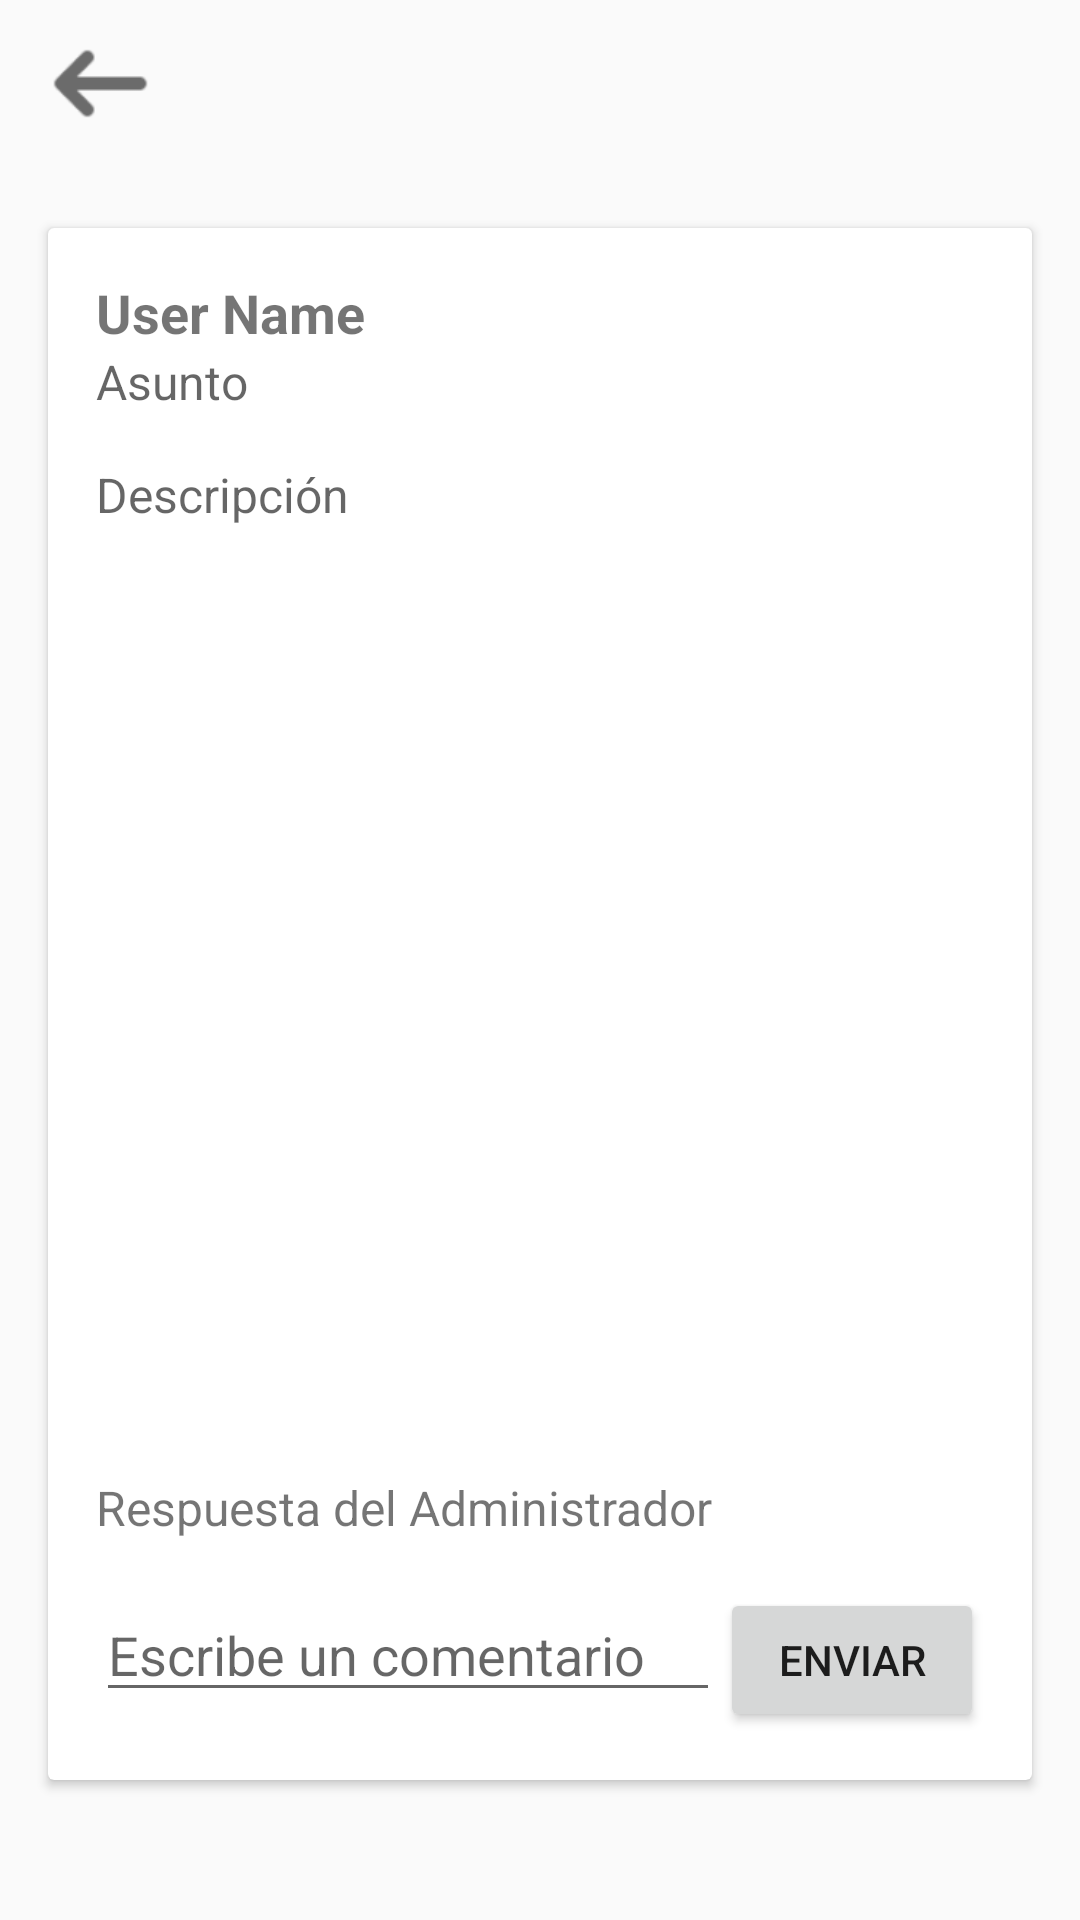

Layout XML and referenced resources for this Android screen:
<!-- AndroidManifest.xml: application theme AppTheme.NoActionBar -->
<!-- res/layout/activity_datos.xml -->
<?xml version="1.0" encoding="utf-8"?>
<LinearLayout xmlns:android="http://schemas.android.com/apk/res/android"
    xmlns:app="http://schemas.android.com/apk/res-auto"
    xmlns:tools="http://schemas.android.com/tools"
    android:layout_width="match_parent"
    android:layout_height="match_parent"
    android:background="@drawable/ic_background"
    android:orientation="vertical"
    tools:context=".activities.Inicio">

    <androidx.appcompat.widget.Toolbar
        android:id="@+id/toolbar_sign_in_activity"
        android:layout_width="match_parent"
        android:layout_height="?attr/actionBarSize">

        <Button
            android:id="@+id/btn_salir"
            android:layout_width="35dp"
            android:layout_height="35dp"
            android:layout_gravity="left"
            android:background="@drawable/ic_back"/>
    </androidx.appcompat.widget.Toolbar>

    <androidx.cardview.widget.CardView
        android:id="@+id/card_view"
        android:layout_width="match_parent"
        android:layout_height="wrap_content"
        android:layout_marginStart="16dp"
        android:layout_marginTop="20dp"
        android:layout_marginEnd="16dp"
        android:elevation="4dp">

        <LinearLayout
            android:layout_width="match_parent"
            android:layout_height="wrap_content"
            android:orientation="vertical"
            android:padding="16dp">

            <TextView
                android:id="@+id/dt_username"
                android:layout_width="match_parent"
                android:layout_height="wrap_content"
                android:text="User Name"
                android:textSize="18sp"
                android:textStyle="bold" />

            <com.google.android.material.textfield.TextInputLayout
                android:layout_width="match_parent"
                android:layout_height="wrap_content">
                <androidx.appcompat.widget.AppCompatTextView
                    android:id="@+id/dt_asunto"
                    android:layout_width="match_parent"
                    android:layout_height="wrap_content"
                    android:hint="Asunto"
                    android:textSize="16sp"/>
            </com.google.android.material.textfield.TextInputLayout>

            <com.google.android.material.textfield.TextInputLayout
                android:layout_width="match_parent"
                android:layout_height="wrap_content"
                android:layout_marginTop="16dp">

                <androidx.appcompat.widget.AppCompatTextView
                    android:id="@+id/dt_descripcion"
                    android:layout_width="match_parent"
                    android:layout_height="wrap_content"
                    android:hint="Descripción"
                    android:textSize="16sp"
                    android:maxLines="5"
                    android:scrollHorizontally="false"
                    android:ellipsize="end"
                    android:inputType="textMultiLine" />
            </com.google.android.material.textfield.TextInputLayout>

            <RelativeLayout
                android:layout_width="match_parent"
                android:layout_height="300dp"
                android:layout_marginTop="16dp"
                android:padding="16dp">

                <androidx.recyclerview.widget.RecyclerView
                    android:id="@+id/dt_recyclerView"
                    android:layout_width="match_parent"
                    android:layout_height="200dp"
                    android:layout_above="@+id/btn_aniadirRsp" />

                <Button
                    android:id="@+id/btn_aniadirRsp"
                    android:layout_width="match_parent"
                    android:layout_height="wrap_content"
                    android:layout_alignParentBottom="true"
                    android:text="Añadir Respuesta"
                    android:visibility="gone"
                    />

            </RelativeLayout>
            
            <TextView
                android:id="@+id/dt_admin_response"
                android:layout_width="wrap_content"
                android:layout_height="wrap_content"
                android:text="Respuesta del Administrador"
                android:textSize="16sp"
                 /> 

            <androidx.recyclerview.widget.RecyclerView
                android:id="@+id/rv_comments"
                android:layout_width="match_parent"
                android:layout_height="0dp"
                android:layout_weight="1"
                android:layout_marginTop="16dp" />

            <LinearLayout
                android:layout_width="match_parent"
                android:layout_height="wrap_content"
                android:orientation="horizontal">

                <EditText
                    android:id="@+id/et_new_comment"
                    android:layout_width="0dp"
                    android:layout_height="wrap_content"
                    android:layout_weight="1"
                    android:hint="Escribe un comentario" />

                <Button
                    android:id="@+id/btn_send_comment"
                    android:layout_width="wrap_content"
                    android:layout_height="wrap_content"
                    android:text="Enviar" />
            </LinearLayout>
        </LinearLayout>
    </androidx.cardview.widget.CardView>
</LinearLayout>
<!-- resources referenced by this layout -->
<resources>
  <!-- drawable ic_back: png bitmap (drawable-hdpi, 417 bytes) -->
  <style name="AppTheme.NoActionBar">
              <item name="windowActionBar">false</item>
              <item name="windowNoTitle">true</item>
          </style>
</resources>
